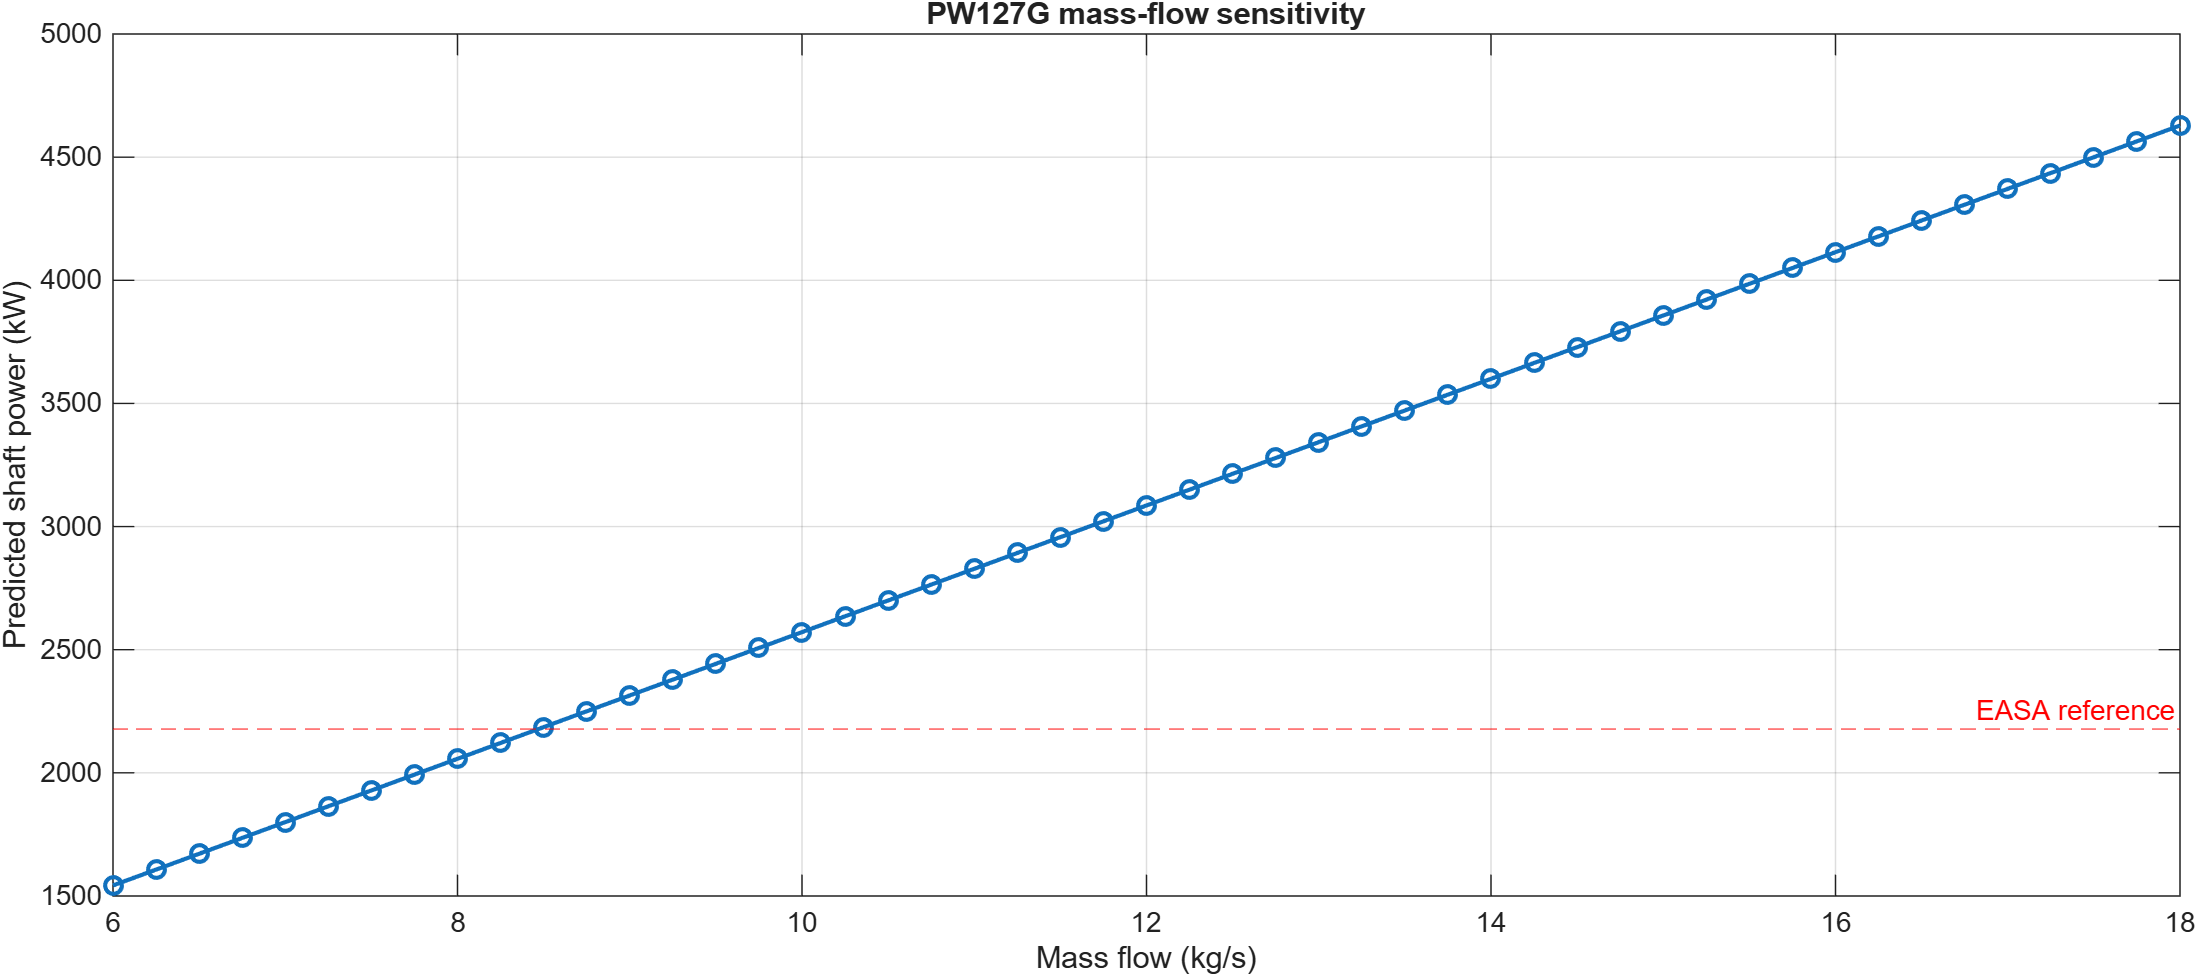

Source data for this figure (header and first rows):
MassFlow_kgs, PredictedPower_kW, AbsoluteErrorPercent, Valid
6, 1543, 29.16, 1
6.25, 1607, 26.21, 1
6.5, 1671, 23.26, 1
6.75, 1736, 20.31, 1
7, 1800, 17.36, 1
7.25, 1864, 14.41, 1
7.5, 1929, 11.45, 1
7.75, 1993, 8.503, 1
8, 2057, 5.551, 1
8.25, 2121, 2.6, 1
8.5, 2186, 0.3519, 1
8.75, 2250, 3.303, 1
9, 2314, 6.255, 1
9.25, 2379, 9.206, 1
9.5, 2443, 12.16, 1
9.75, 2507, 15.11, 1
10, 2571, 18.06, 1
10.25, 2636, 21.01, 1
10.5, 2700, 23.96, 1
10.75, 2764, 26.92, 1
11, 2829, 29.87, 1
11.25, 2893, 32.82, 1
11.5, 2957, 35.77, 1
11.75, 3021, 38.72, 1
12, 3086, 41.67, 1
12.25, 3150, 44.62, 1
12.5, 3214, 47.58, 1
12.75, 3278, 50.53, 1
13, 3343, 53.48, 1
13.25, 3407, 56.43, 1
13.5, 3471, 59.38, 1
13.75, 3536, 62.33, 1
14, 3600, 65.29, 1
14.25, 3664, 68.24, 1
14.5, 3728, 71.19, 1
14.75, 3793, 74.14, 1
15, 3857, 77.09, 1
15.25, 3921, 80.04, 1
15.5, 3986, 82.99, 1
15.75, 4050, 85.95, 1
16, 4114, 88.9, 1
16.25, 4178, 91.85, 1
16.5, 4243, 94.8, 1
16.75, 4307, 97.75, 1
17, 4371, 100.7, 1
17.25, 4436, 103.7, 1
17.5, 4500, 106.6, 1
17.75, 4564, 109.6, 1
18, 4628, 112.5, 1
